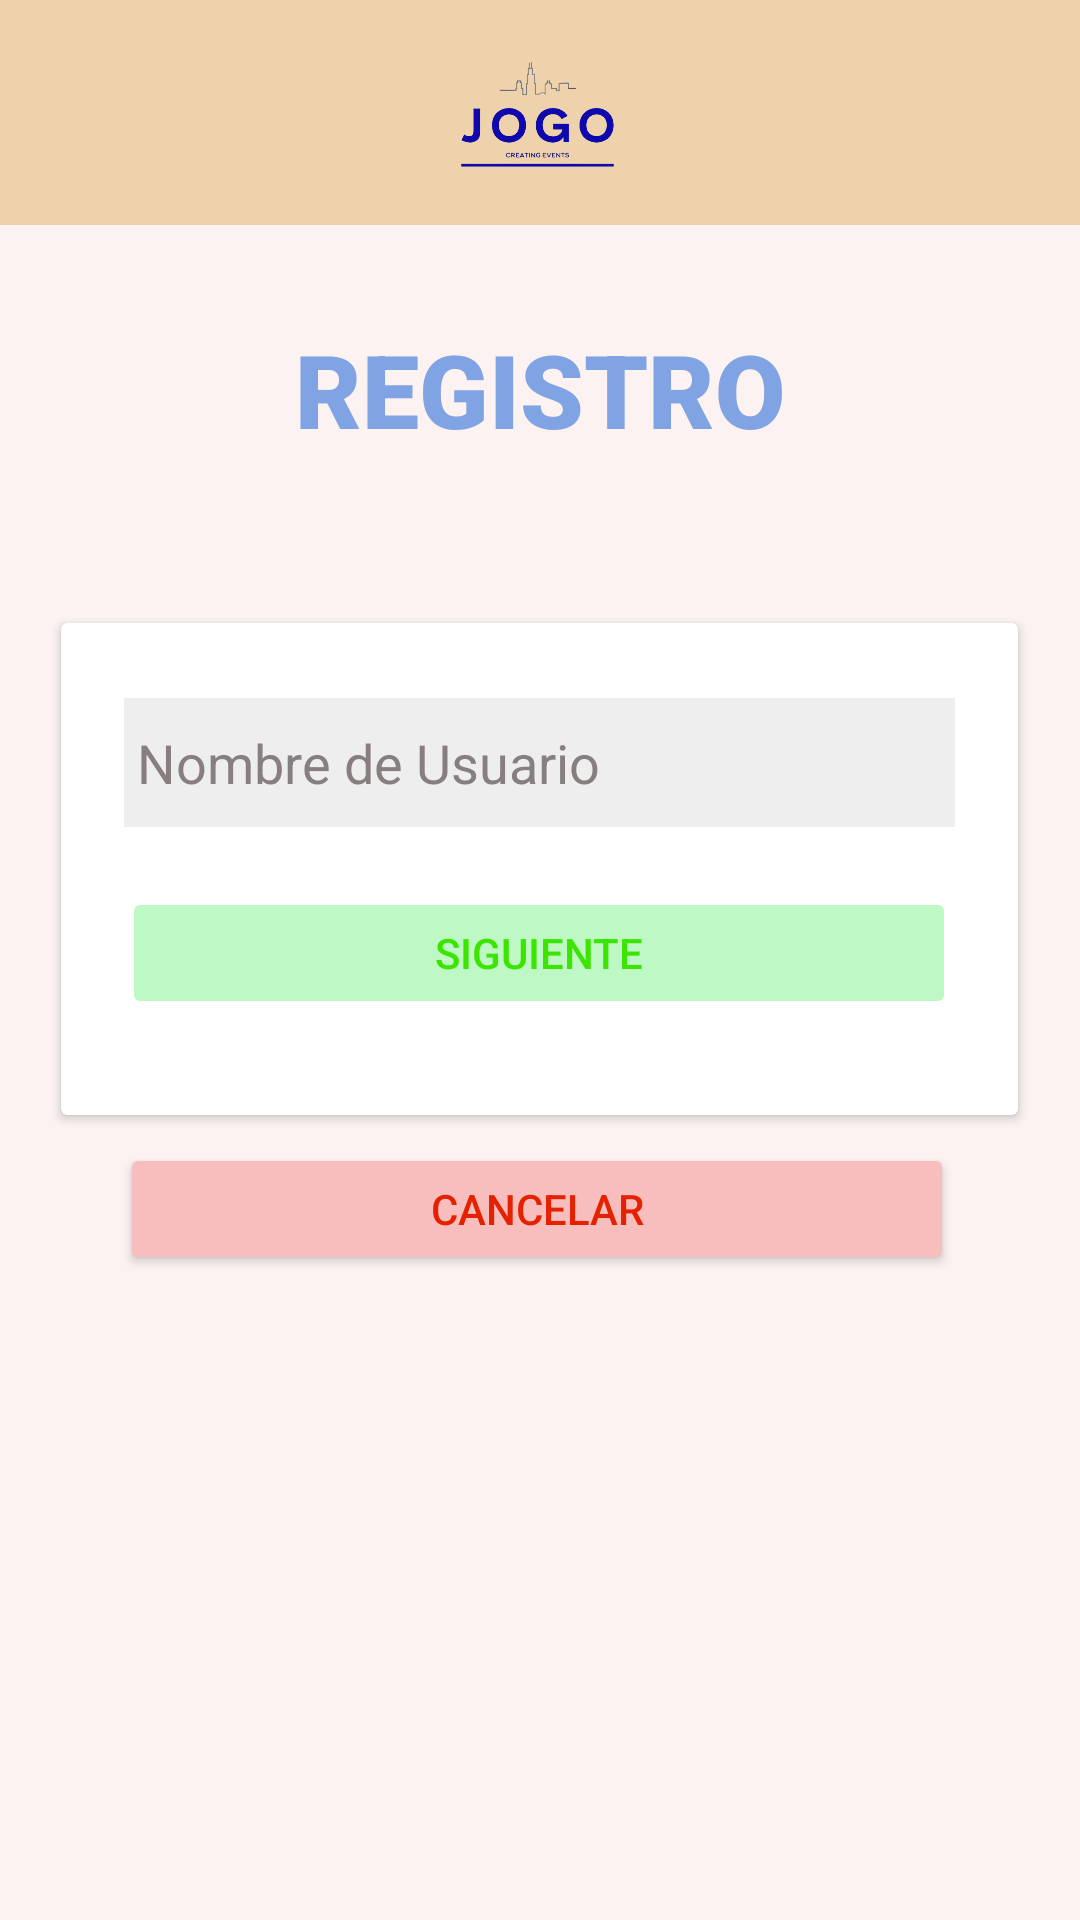

Produce the Android XML layout that renders to this screen, including the resource entries it uses.
<!-- AndroidManifest.xml: application theme Theme.Jogo -->
<!-- res/layout/activity_usuario.xml -->
<?xml version="1.0" encoding="utf-8"?>
<androidx.constraintlayout.widget.ConstraintLayout xmlns:android="http://schemas.android.com/apk/res/android"
    xmlns:app="http://schemas.android.com/apk/res-auto"
    xmlns:tools="http://schemas.android.com/tools"
    android:layout_width="match_parent"
    android:layout_height="match_parent"
    android:background="#FCF2F2"
    tools:context=".Usuario">

    <androidx.cardview.widget.CardView
        android:layout_width="319dp"
        android:layout_height="164dp"
        android:background="#FFFFFF"
        android:backgroundTint="#FFFFFF"
        app:layout_constraintBottom_toBottomOf="parent"
        app:layout_constraintEnd_toEndOf="parent"
        app:layout_constraintHorizontal_bias="0.495"
        app:layout_constraintStart_toStartOf="parent"
        app:layout_constraintTop_toTopOf="parent"
        app:layout_constraintVertical_bias="0.436">

        <androidx.constraintlayout.widget.ConstraintLayout
            android:layout_width="match_parent"
            android:layout_height="match_parent">

            <EditText
                android:id="@+id/nUsuarioR"
                android:layout_width="277dp"
                android:layout_height="43dp"
                android:background="#EEEEEE"
                android:ems="10"
                android:gravity="fill_horizontal|fill_vertical"
                android:hint=" Nombre de Usuario"
                android:inputType="textPersonName"
                android:textColor="#877F7F"
                android:textColorHint="#877F7F"
                app:layout_constraintBottom_toBottomOf="parent"
                app:layout_constraintEnd_toEndOf="parent"
                app:layout_constraintStart_toStartOf="parent"
                app:layout_constraintTop_toTopOf="parent"
                app:layout_constraintVertical_bias="0.206" />
        </androidx.constraintlayout.widget.ConstraintLayout>
    </androidx.cardview.widget.CardView>

    <TextView
        android:id="@+id/textView"
        android:layout_width="wrap_content"
        android:layout_height="wrap_content"
        android:fontFamily="sans-serif-black"
        android:text="REGISTRO"
        android:textColor="#80A4E3"
        android:textSize="34sp"
        app:layout_constraintBottom_toBottomOf="parent"
        app:layout_constraintEnd_toEndOf="parent"
        app:layout_constraintStart_toStartOf="parent"
        app:layout_constraintTop_toTopOf="parent"
        app:layout_constraintVertical_bias="0.18" />

    <Button
        android:id="@+id/cancelarR"
        android:layout_width="278dp"
        android:layout_height="44dp"
        android:backgroundTint="#F8BEBE"
        android:onClick="cancelar"
        android:text="Cancelar"
        android:textColor="#E52200"
        app:layout_constraintBottom_toBottomOf="parent"
        app:layout_constraintEnd_toEndOf="parent"
        app:layout_constraintHorizontal_bias="0.488"
        app:layout_constraintStart_toStartOf="parent"
        app:layout_constraintTop_toTopOf="parent"
        app:layout_constraintVertical_bias="0.639" />

    <include
        layout="@layout/header_layout"
        android:layout_width="wrap_content"
        android:layout_height="wrap_content"
        app:layout_constraintBottom_toBottomOf="parent"
        app:layout_constraintEnd_toEndOf="parent"
        app:layout_constraintHorizontal_bias="0.0"
        app:layout_constraintStart_toStartOf="parent"
        app:layout_constraintTop_toTopOf="parent"
        app:layout_constraintVertical_bias="0.0" />

    <Button
        android:id="@+id/inicioS4"
        android:layout_width="278dp"
        android:layout_height="44dp"
        android:backgroundTint="#BEF8C4"
        android:onClick="siguiente"
        android:shadowColor="#101010"
        android:text="SIGUIENTE"
        android:textColor="#3CE500"
        app:layout_constraintBottom_toBottomOf="parent"
        app:layout_constraintEnd_toEndOf="parent"
        app:layout_constraintHorizontal_bias="0.496"
        app:layout_constraintStart_toStartOf="parent"
        app:layout_constraintTop_toTopOf="parent"
        app:layout_constraintVertical_bias="0.496" />

</androidx.constraintlayout.widget.ConstraintLayout>
<!-- res/layout/header_layout.xml (included above) -->
<?xml version="1.0" encoding="utf-8"?>
<LinearLayout xmlns:android="http://schemas.android.com/apk/res/android"
    xmlns:app="http://schemas.android.com/apk/res-auto"
    android:layout_width="match_parent"
    android:layout_height="match_parent"
    android:orientation="vertical">

    <ImageView
        android:id="@+id/imageView2"
        android:layout_width="match_parent"
        android:layout_height="75dp"
        android:background="#EDD2AB"
        app:srcCompat="@drawable/logo" />
</LinearLayout>
<!-- resources referenced by this layout -->
<resources>
  <!-- drawable logo: png bitmap (drawable, 40689 bytes) -->
  <style name="Theme.Jogo" parent="Theme.MaterialComponents.DayNight.DarkActionBar">
          
          <item name="colorPrimary">@color/purple_500</item>
          <item name="colorPrimaryVariant">@color/purple_700</item>
          <item name="colorOnPrimary">@color/white</item>
          
          <item name="colorSecondary">@color/teal_200</item>
          <item name="colorSecondaryVariant">@color/teal_700</item>
          <item name="colorOnSecondary">@color/black</item>
          
          <item name="android:statusBarColor">?attr/colorPrimaryVariant</item>
          
      </style>
  <!-- not gathered from this repository: default colours our renderer supplied (Android Studio template values) -->
  <color name="purple_500">#FF6200EE</color>
  <color name="purple_700">#FF3700B3</color>
  <color name="teal_200">#FF03DAC5</color>
  <color name="teal_700">#FF018786</color>
  <color name="black">#FF000000</color>
  <color name="white">#FFFFFFFF</color>
</resources>
